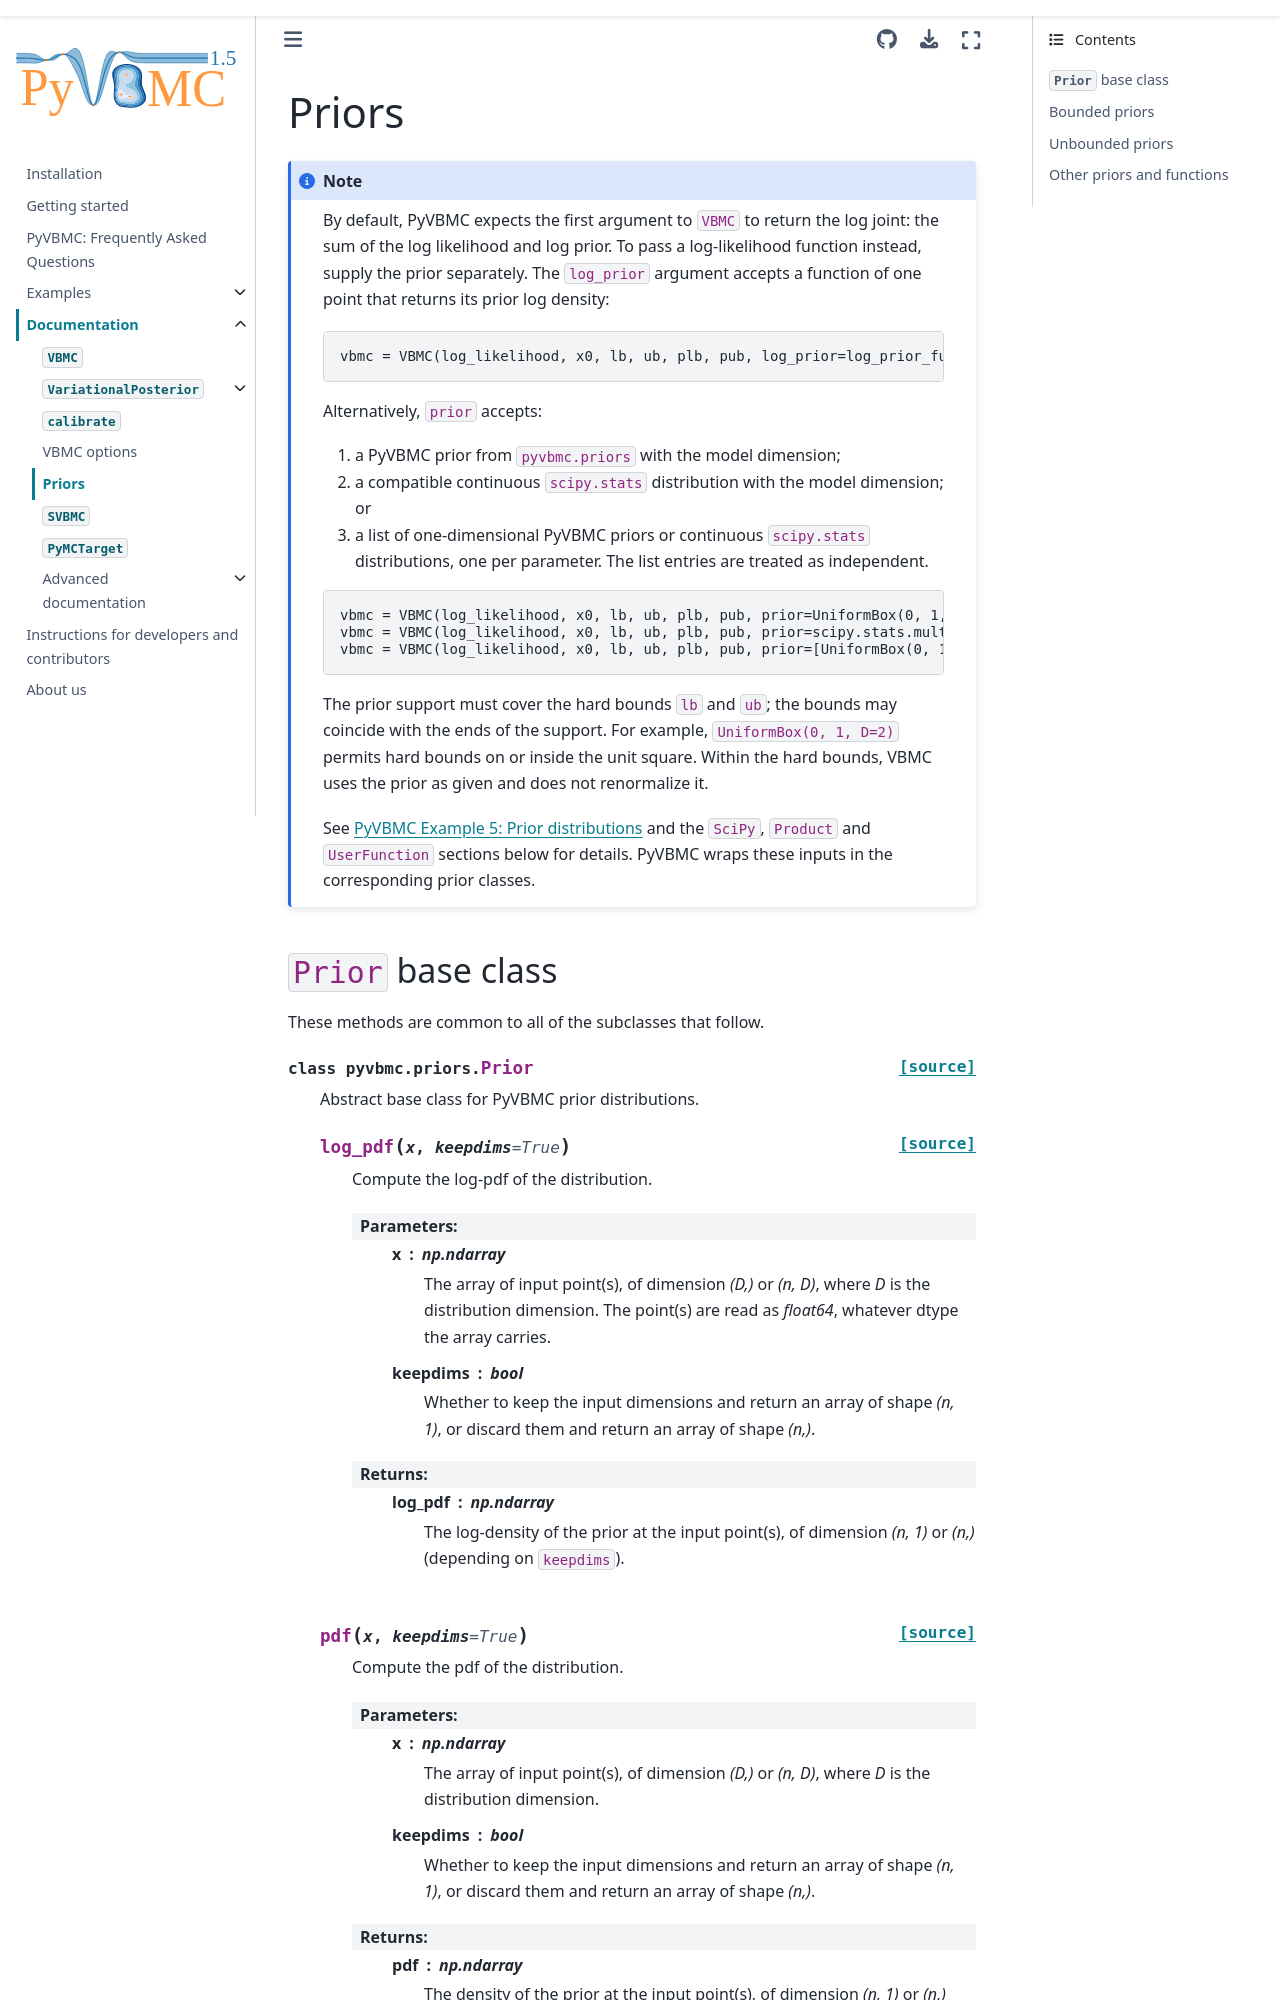

repository: acerbilab/pyvbmc · page: api/classes/priors.html · generator: sphinx

======
Priors
======

.. note::
  By default, PyVBMC assumes that the first argument to ``VBMC`` is a function which returns the log-joint (i.e., the sum of log-likelihood and log-prior). However, you may instead pass a function which returns the log-likelihood as a first argument, and supply the prior separately. Using the keyword ``log_prior``, you may pass a function (of a single argument) which returns the log-density of the prior given a point::
